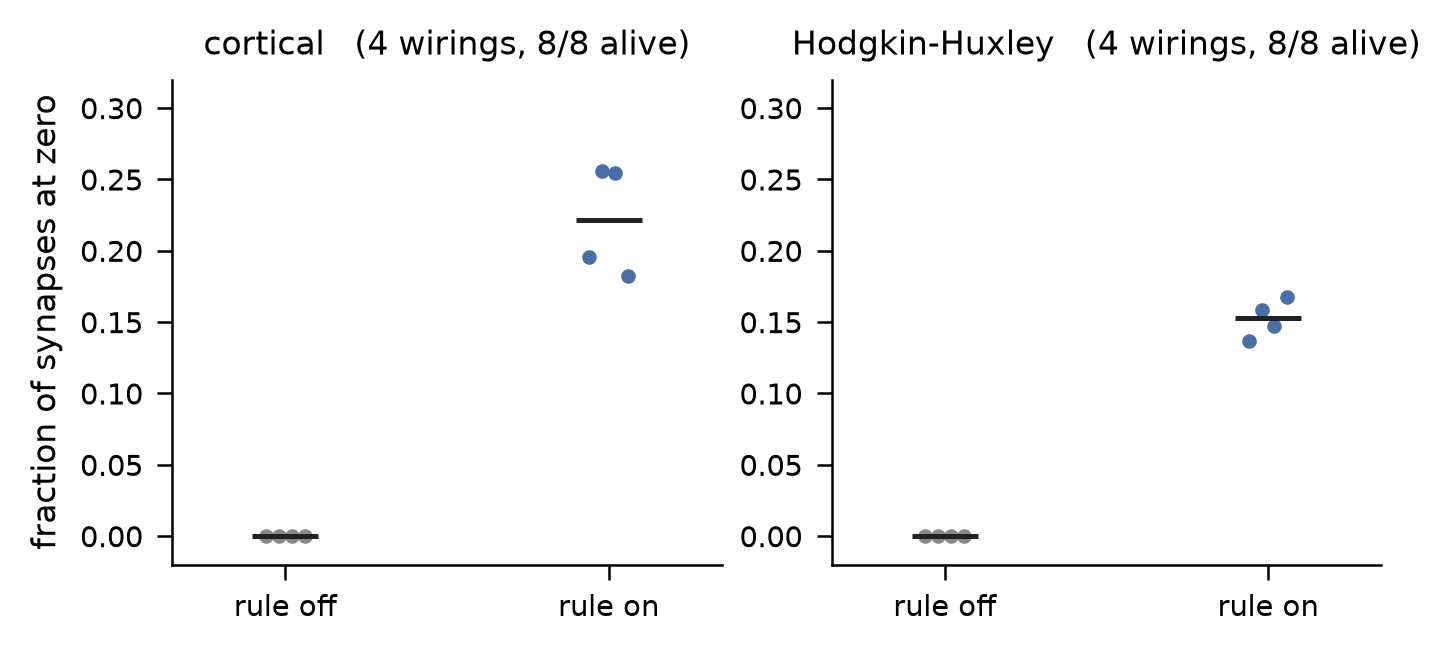

The table this chart was drawn from, first rows:
cell, arm, seed, frac_at_min, tot_w_final, budget, deficit_pct, alive
cortical, off, 30, 0.0, 0.107, 0.107, -6.951863799054718e-12, True
cortical, off, 31, 0.0, 0.107, 0.107, -1.6653345369377348e-11, True
cortical, off, 32, 0.0, 0.106, 0.107, -0.9151, True
cortical, off, 33, 0.0, 0.106, 0.107, -0.9151, True
cortical, on, 30, 0.1953, 0.1053, 0.107, -1.624, True
cortical, on, 31, 0.2559, 0.105, 0.107, -1.856, True
cortical, on, 32, 0.2543, 0.1041, 0.107, -2.698, True
cortical, on, 33, 0.1821, 0.1044, 0.107, -2.434, True
Hodgkin-Huxley, off, 30, 0.0, 0.107, 0.107, -6.951863799054718e-12, True
Hodgkin-Huxley, off, 31, 0.0, 0.107, 0.107, -1.6653345369377348e-11, True
Hodgkin-Huxley, off, 32, 0.0, 0.106, 0.107, -0.9151, True
Hodgkin-Huxley, off, 33, 0.0, 0.106, 0.107, -0.9151, True
Hodgkin-Huxley, on, 30, 0.137, 0.0967, 0.107, -9.622, True
Hodgkin-Huxley, on, 31, 0.1588, 0.09641, 0.107, -9.899, True
Hodgkin-Huxley, on, 32, 0.1474, 0.09602, 0.107, -10.26, True
Hodgkin-Huxley, on, 33, 0.1676, 0.09543, 0.107, -10.81, True
